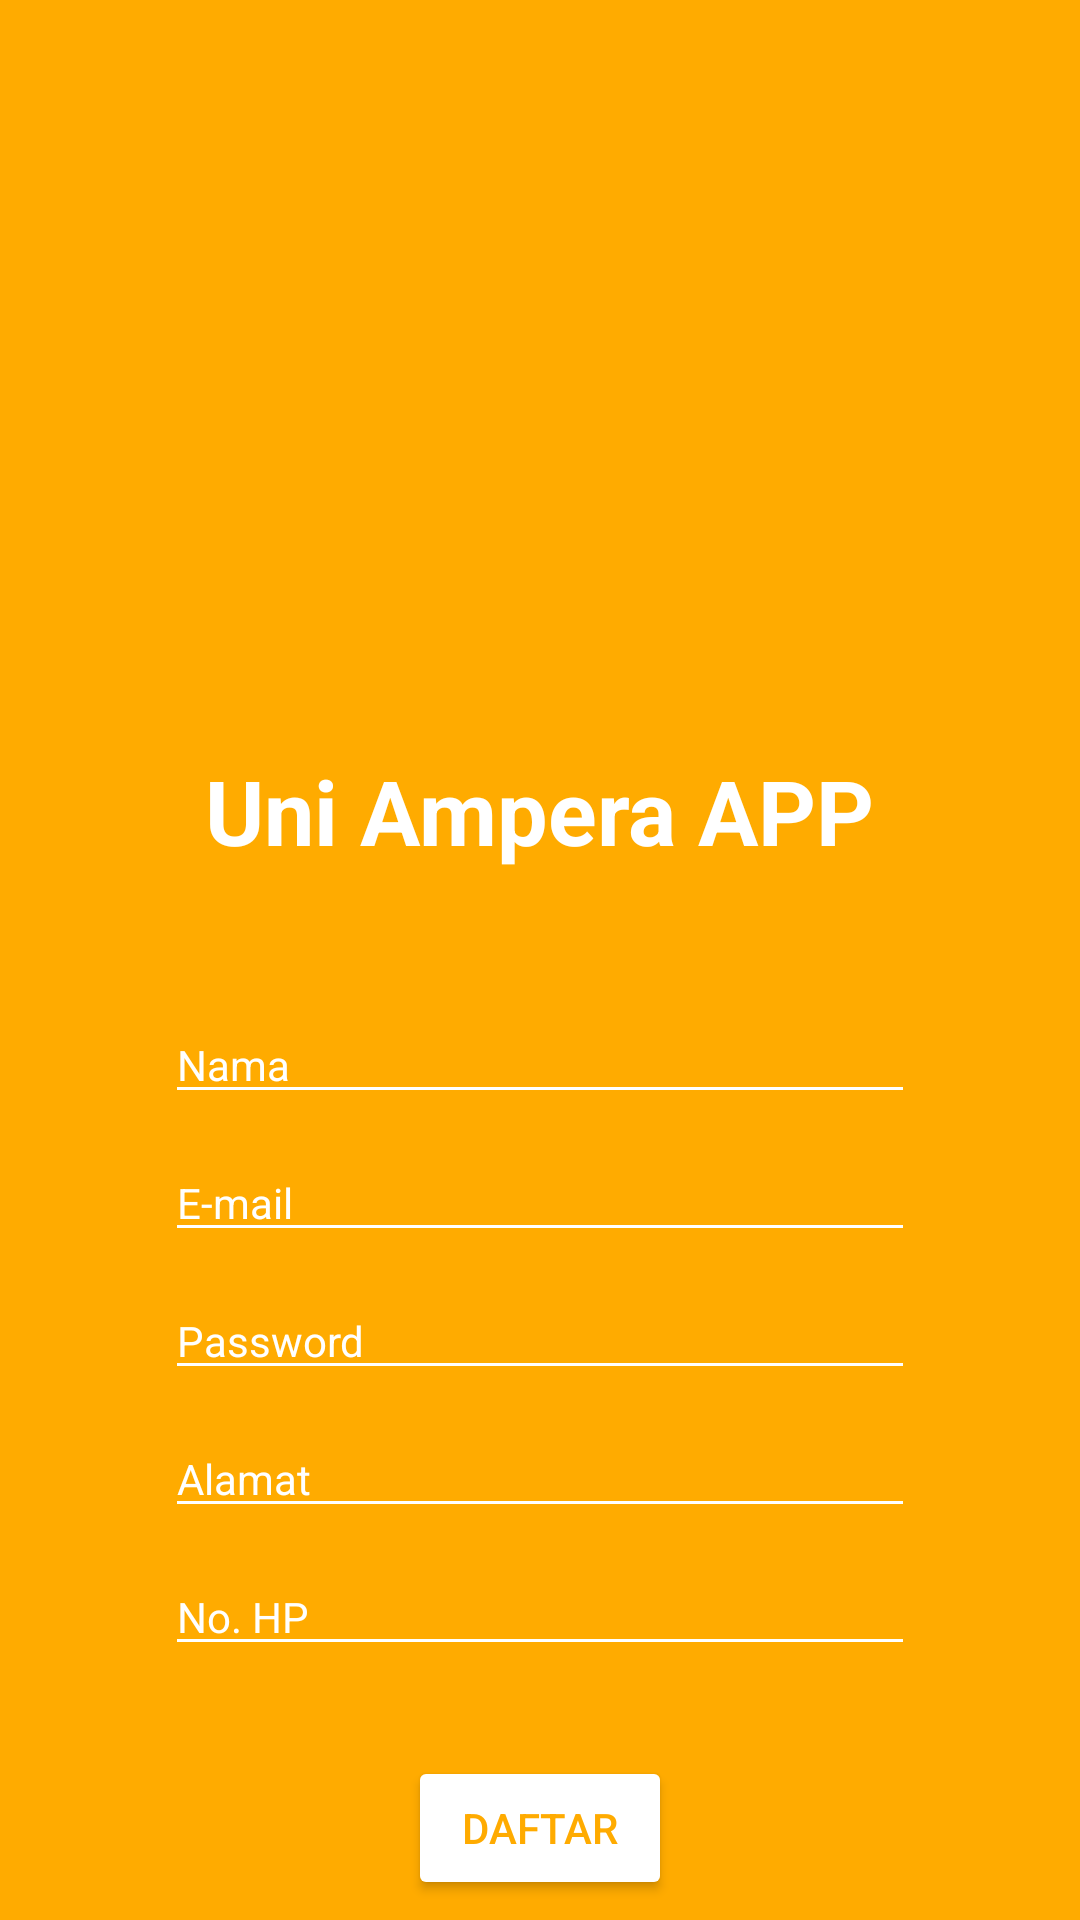

Layout XML and referenced resources for this Android screen:
<!-- AndroidManifest.xml: application theme Theme.KotApp -->
<!-- res/layout/activity_register.xml -->
<?xml version="1.0" encoding="utf-8"?>
<LinearLayout xmlns:android="http://schemas.android.com/apk/res/android"
    xmlns:app="http://schemas.android.com/apk/res-auto"
    xmlns:tools="http://schemas.android.com/tools"
    android:layout_width="match_parent"
    android:layout_height="match_parent"
    android:orientation="vertical"
    android:background="@color/orange_500"
    tools:context=".Register">

    <ImageView
        android:layout_width="150dp"
        android:layout_height="150dp"
        android:src="@drawable/dish"
        android:layout_marginTop="50dp"
        android:layout_marginBottom="25dp"
        android:layout_gravity="center"
        />

    <TextView
        android:layout_width="wrap_content"
        android:layout_height="wrap_content"
        android:textSize="30dp"
        android:text="Uni Ampera APP"
        android:textStyle="bold"
        android:textColor="@color/white"
        android:layout_marginTop="25dp"
        android:layout_marginBottom="40dp"
        android:layout_gravity="center"
        />

    <EditText
        android:id="@+id/namauser"
        android:layout_width="250dp"
        android:layout_height="wrap_content"
        android:layout_gravity="center"
        android:layout_marginLeft="10dp"
        android:layout_marginRight="10dp"
        android:layout_marginTop="5dp"
        android:layout_marginBottom="5dp"
        android:textColor="@color/white"
        android:backgroundTint="@color/white"
        android:textSize="14dp"
        android:hint="Nama"
        android:textColorHint="@color/white"/>

    <EditText
        android:id="@+id/usernameuser"
        android:layout_width="250dp"
        android:layout_height="wrap_content"
        android:layout_gravity="center"
        android:layout_marginLeft="20dp"
        android:layout_marginRight="20dp"
        android:layout_marginTop="5dp"
        android:layout_marginBottom="5dp"
        android:textColor="@color/white"
        android:backgroundTint="@color/white"
        android:inputType="textEmailAddress"
        android:textSize="14dp"
        android:hint="E-mail"
        android:textColorHint="@color/white"/>

    <EditText
        android:id="@+id/passworduser"
        android:layout_width="250dp"
        android:layout_height="wrap_content"
        android:layout_gravity="center"
        android:layout_marginLeft="20dp"
        android:layout_marginRight="20dp"
        android:layout_marginTop="5dp"
        android:layout_marginBottom="5dp"
        android:textColor="@color/white"
        android:backgroundTint="@color/white"
        android:inputType="textPassword"
        android:textSize="14dp"
        android:hint="Password"
        android:textColorHint="@color/white"/>

    <EditText
        android:id="@+id/alamatuser"
        android:layout_width="250dp"
        android:layout_height="wrap_content"
        android:layout_gravity="center"
        android:layout_marginLeft="20dp"
        android:layout_marginRight="20dp"
        android:layout_marginTop="5dp"
        android:layout_marginBottom="5dp"
        android:textColor="@color/white"
        android:backgroundTint="@color/white"
        android:textSize="14dp"
        android:hint="Alamat"
        android:textColorHint="@color/white"/>

    <EditText
        android:id="@+id/nohpuser"
        android:layout_width="250dp"
        android:layout_height="wrap_content"
        android:layout_gravity="center"
        android:layout_marginLeft="20dp"
        android:layout_marginRight="20dp"
        android:layout_marginTop="5dp"
        android:layout_marginBottom="5dp"
        android:textColor="@color/white"
        android:backgroundTint="@color/white"
        android:textSize="14dp"
        android:hint="No. HP"
        android:textColorHint="@color/white"/>

    <Button
        android:id="@+id/daftarButton"
        android:layout_width="wrap_content"
        android:layout_height="wrap_content"
        android:layout_gravity="center"
        android:layout_marginTop="25dp"
        android:layout_marginBottom="5dp"
        android:backgroundTint="@color/white"
        android:text="Daftar"
        android:textColor="@color/orange_500"
        />

</LinearLayout>
<!-- resources referenced by this layout -->
<resources>
  <color name="orange_500">#FFAB00</color>
  <color name="white">#FFFFFFFF</color>
  <style name="Theme.KotApp" parent="Theme.MaterialComponents.DayNight.DarkActionBar">
          
          <item name="colorPrimary">@color/orange_500</item>
          <item name="colorPrimaryVariant">@color/orange_700</item>
          <item name="colorOnPrimary">@color/white</item>
          
          <item name="colorSecondary">@color/teal_200</item>
          <item name="colorSecondaryVariant">@color/teal_700</item>
          <item name="colorOnSecondary">@color/black</item>
          
          <item name="android:statusBarColor" tools:targetApi="l">?attr/colorPrimaryVariant</item>
          
      </style>
  <color name="orange_700">#D09B1B</color>
  <color name="teal_200">#FF03DAC5</color>
  <color name="teal_700">#FF018786</color>
  <color name="black">#FF000000</color>
</resources>
